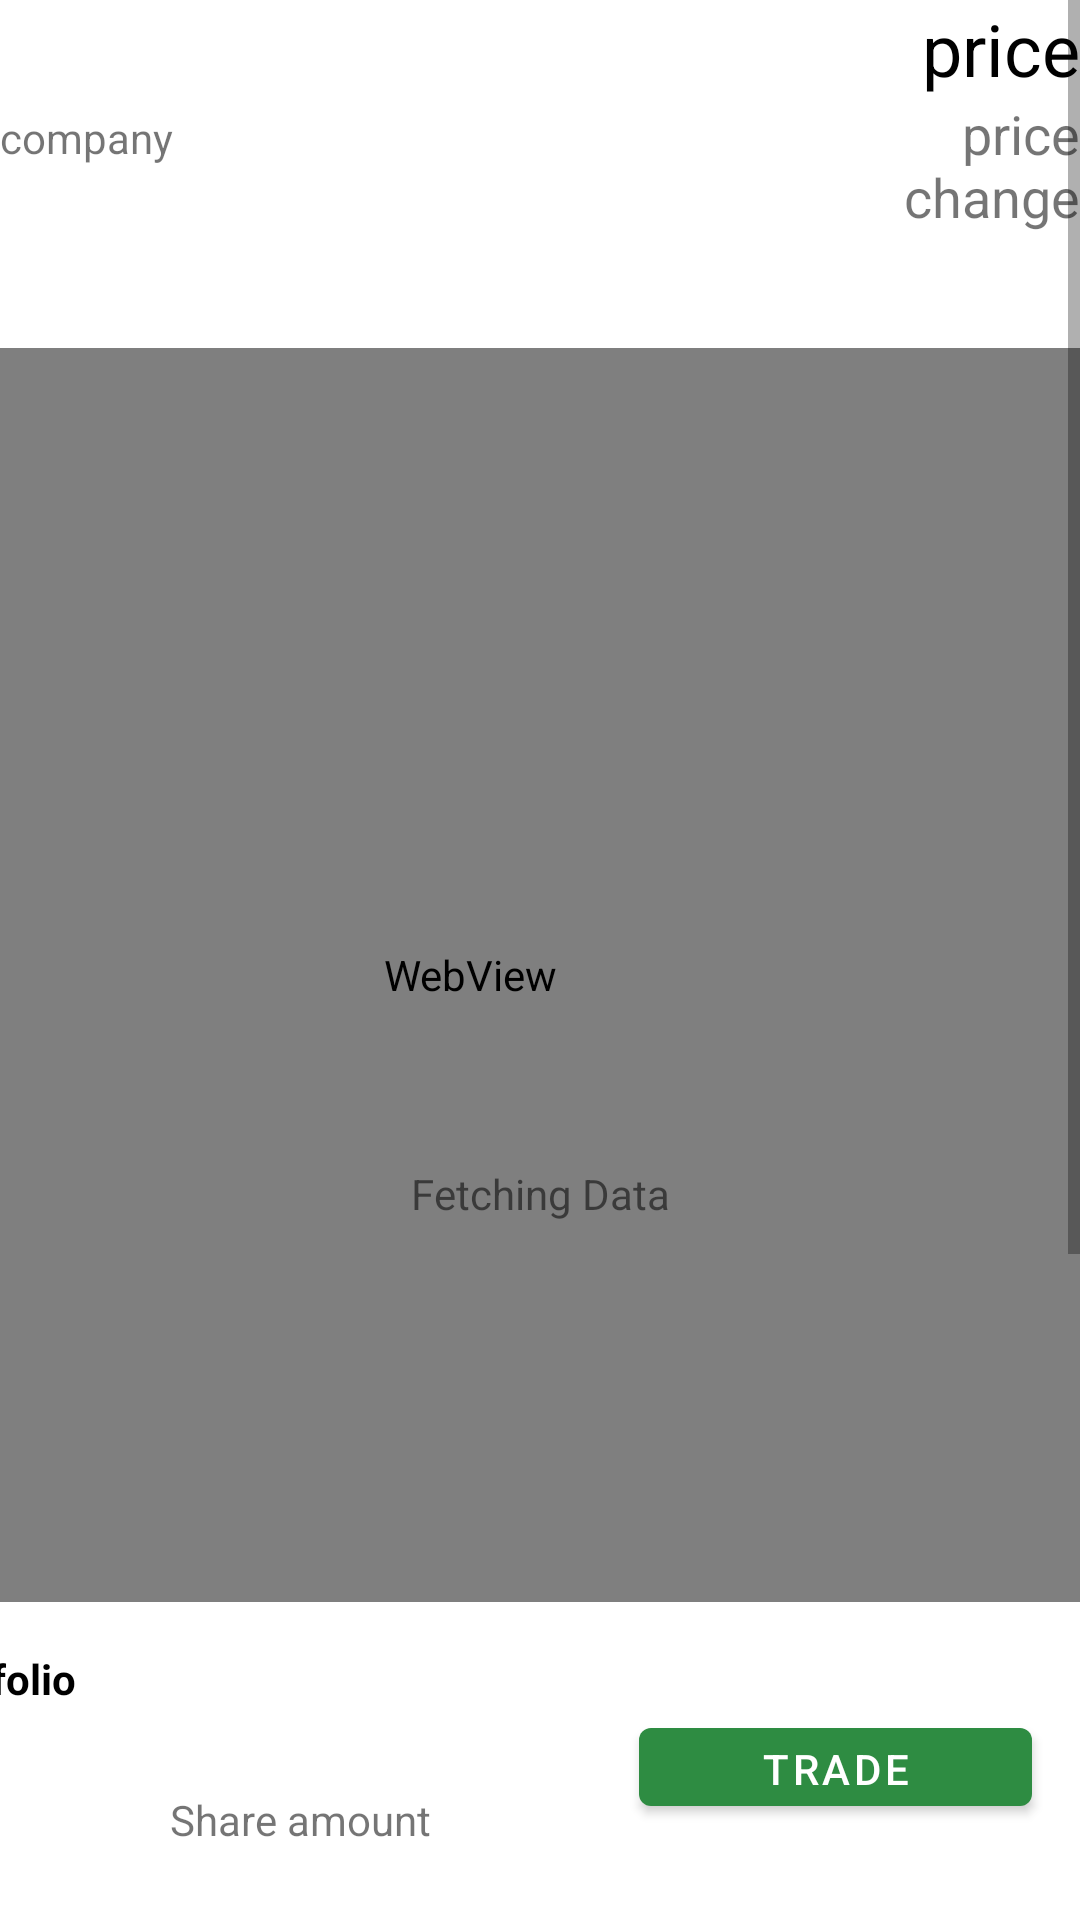

Write the Android layout XML for this screen, with the resource values it uses.
<!-- AndroidManifest.xml: application theme Theme.StockBroker.Launcher -->
<!-- res/layout/activity_stock_detail.xml -->
<?xml version="1.0" encoding="utf-8"?>
<FrameLayout xmlns:android="http://schemas.android.com/apk/res/android"
    xmlns:app="http://schemas.android.com/apk/res-auto"
    xmlns:tools="http://schemas.android.com/tools"

    android:layout_width="match_parent"
    android:layout_height="match_parent">

    <androidx.core.widget.NestedScrollView
        android:layout_width="match_parent"
        android:layout_height="match_parent"
        android:fillViewport="true"
        android:scrollbars="vertical"
        tools:context=".StockDetailActivity"
        tools:scrollY="150px">


        <androidx.constraintlayout.widget.ConstraintLayout
            android:id="@+id/stock_details"
            android:layout_width="match_parent"
            android:layout_height="match_parent">

            <WebView
                android:id="@+id/webView"
                android:layout_width="407dp"
                android:layout_height="418dp"
                android:layout_marginTop="116dp"
                android:visibility="visible"
                app:layout_constrainedWidth="true"
                app:layout_constraintEnd_toEndOf="parent"
                app:layout_constraintHorizontal_bias="1.0"
                app:layout_constraintStart_toStartOf="parent"
                app:layout_constraintTop_toTopOf="parent"
                tools:visibility="visible">


            </WebView>

            <Button
                android:id="@+id/button"
                android:layout_width="131dp"
                android:layout_height="38dp"
                android:layout_marginTop="36dp"
                android:layout_marginEnd="16dp"
                android:onClick="onClickTrade"
                android:text="@string/trade"
                app:backgroundTint="#2E8C42"
                app:layout_constraintEnd_toEndOf="parent"
                app:layout_constraintTop_toBottomOf="@+id/webView"
                tools:visibility="visible" />

            <TextView
                android:id="@+id/ticker"
                android:layout_width="wrap_content"
                android:layout_height="wrap_content"
                android:layout_marginStart="3dp"
                android:layout_marginEnd="311dp"
                android:text="@string/ticker"
                android:textColor="@color/black"
                android:textSize="24sp"
                android:textStyle="bold"
                app:layout_constraintEnd_toStartOf="@+id/price"
                app:layout_constraintHorizontal_bias="0.071"
                app:layout_constraintStart_toStartOf="parent"
                app:layout_constraintTop_toTopOf="parent"
                tools:visibility="gone" />

            <TextView
                android:id="@+id/name"
                android:layout_width="wrap_content"
                android:layout_height="wrap_content"
                android:layout_marginTop="4dp"
                android:text="company"
                android:textSize="14sp"
                app:layout_constraintStart_toStartOf="parent"
                app:layout_constraintTop_toBottomOf="@+id/ticker"
                tools:visibility="gone" />

            <TextView
                android:id="@+id/price"
                android:layout_width="wrap_content"
                android:layout_height="wrap_content"
                android:text="price"
                android:textColor="@color/black"
                android:textSize="24sp"
                app:layout_constraintEnd_toEndOf="parent"
                app:layout_constraintTop_toTopOf="parent"
                tools:visibility="gone" />

            <TextView
                android:id="@+id/change"
                android:layout_width="59dp"
                android:layout_height="0dp"
                android:text="price change"
                android:textAlignment="viewEnd"
                android:textSize="18sp"
                app:layout_constraintEnd_toEndOf="parent"
                app:layout_constraintTop_toBottomOf="@+id/price"
                tools:visibility="gone" />

            <TextView
                android:id="@+id/portfolio"
                android:layout_width="wrap_content"
                android:layout_height="wrap_content"
                android:layout_marginTop="16dp"
                android:layout_marginEnd="188dp"
                android:text="Portfolio"
                android:textColor="@color/black"
                android:textStyle="bold"
                app:layout_constraintEnd_toStartOf="@+id/button"
                app:layout_constraintTop_toBottomOf="@+id/webView"
                tools:visibility="gone" />

            <TextView
                android:id="@+id/shares"
                android:layout_width="200dp"
                android:layout_height="wrap_content"
                android:layout_marginTop="28dp"
                android:layout_marginEnd="128dp"
                android:lines="3"
                android:text="Share amount"
                android:textAlignment="center"
                app:layout_constraintEnd_toStartOf="@+id/button"
                app:layout_constraintHorizontal_bias="0.0"
                app:layout_constraintStart_toStartOf="parent"
                app:layout_constraintTop_toBottomOf="@+id/portfolio"
                tools:visibility="visible" />

            <TextView
                android:id="@+id/stats"
                android:layout_width="wrap_content"
                android:layout_height="wrap_content"
                android:layout_marginTop="104dp"
                android:layout_marginEnd="356dp"
                android:text="Stats"
                android:textColor="@color/black"
                android:textStyle="bold"
                app:layout_constraintEnd_toEndOf="parent"
                app:layout_constraintTop_toBottomOf="@+id/portfolio"
                tools:visibility="gone" />

            <GridView
                android:id="@+id/statsContent"
                android:layout_width="408dp"
                android:layout_height="144dp"
                android:layout_marginTop="20dp"
                android:numColumns="3"
                app:layout_constraintStart_toStartOf="parent"
                app:layout_constraintTop_toBottomOf="@+id/stats"
                tools:visibility="visible">

            </GridView>

            <TextView
                android:id="@+id/About"
                android:layout_width="wrap_content"
                android:layout_height="wrap_content"
                android:layout_marginStart="20dp"
                android:layout_marginTop="4dp"
                android:text="About"
                android:textColor="@color/black"
                android:textStyle="bold"
                app:layout_constraintStart_toStartOf="parent"
                app:layout_constraintTop_toBottomOf="@+id/statsContent" />

            <TextView
                android:id="@+id/aboutContent"
                android:layout_width="match_parent"
                android:layout_height="wrap_content"
                android:layout_marginTop="12dp"
                android:ellipsize="end"
                android:maxLines="2"
                android:scrollHorizontally="true"
                android:text="About content"
                android:textColor="@color/black"
                app:layout_constraintEnd_toEndOf="parent"
                app:layout_constraintTop_toBottomOf="@+id/About" />

            <TextView
                android:id="@+id/showMore"
                android:layout_width="wrap_content"
                android:layout_height="wrap_content"
                android:layout_marginTop="4dp"
                android:onClick="aboutMore"
                android:text="Show More..."
                app:layout_constraintEnd_toEndOf="parent"
                app:layout_constraintTop_toBottomOf="@+id/aboutContent" />

            <TextView
                android:id="@+id/News"
                android:layout_width="wrap_content"
                android:layout_height="wrap_content"
                android:layout_marginStart="20dp"
                android:layout_marginTop="24dp"
                android:text="News"
                android:textColor="@color/black"
                android:textStyle="bold"
                app:layout_constraintStart_toStartOf="parent"
                app:layout_constraintTop_toBottomOf="@+id/showMore" />

            <androidx.recyclerview.widget.RecyclerView
                android:id="@+id/newsList"
                android:layout_width="match_parent"
                android:layout_height="wrap_content"

                android:layout_marginTop="4dp"
                app:layout_constraintTop_toBottomOf="@+id/News"
                tools:layout_editor_absoluteX="0dp" />




        </androidx.constraintlayout.widget.ConstraintLayout>
    </androidx.core.widget.NestedScrollView>

    <ProgressBar
        android:id="@+id/spinner_detail"
        style="?android:attr/progressBarStyleLarge"
        android:layout_width="wrap_content"
        android:layout_height="wrap_content"
        android:layout_gravity="center"
        android:progressDrawable="@drawable/progress_bar" />

    <TextView
        android:id="@+id/fetching"
        android:layout_width="300dp"
        android:layout_height="175dp"
        android:layout_gravity="center"
        android:gravity="bottom"
        android:text="Fetching Data"
        android:textAlignment="center"
        tools:layout_editor_absoluteX="6dp"
        tools:layout_editor_absoluteY="432dp" />

</FrameLayout>
<!-- resources referenced by this layout -->
<resources>
  <color name="black">#FF000000</color>
  <string name="ticker">Ticker</string>
  <string name="trade">Trade</string>
  <style name="Theme.StockBroker.Launcher">
      <item name="android:windowBackground">@drawable/launcher</item>
      
      
      </style>
</resources>
